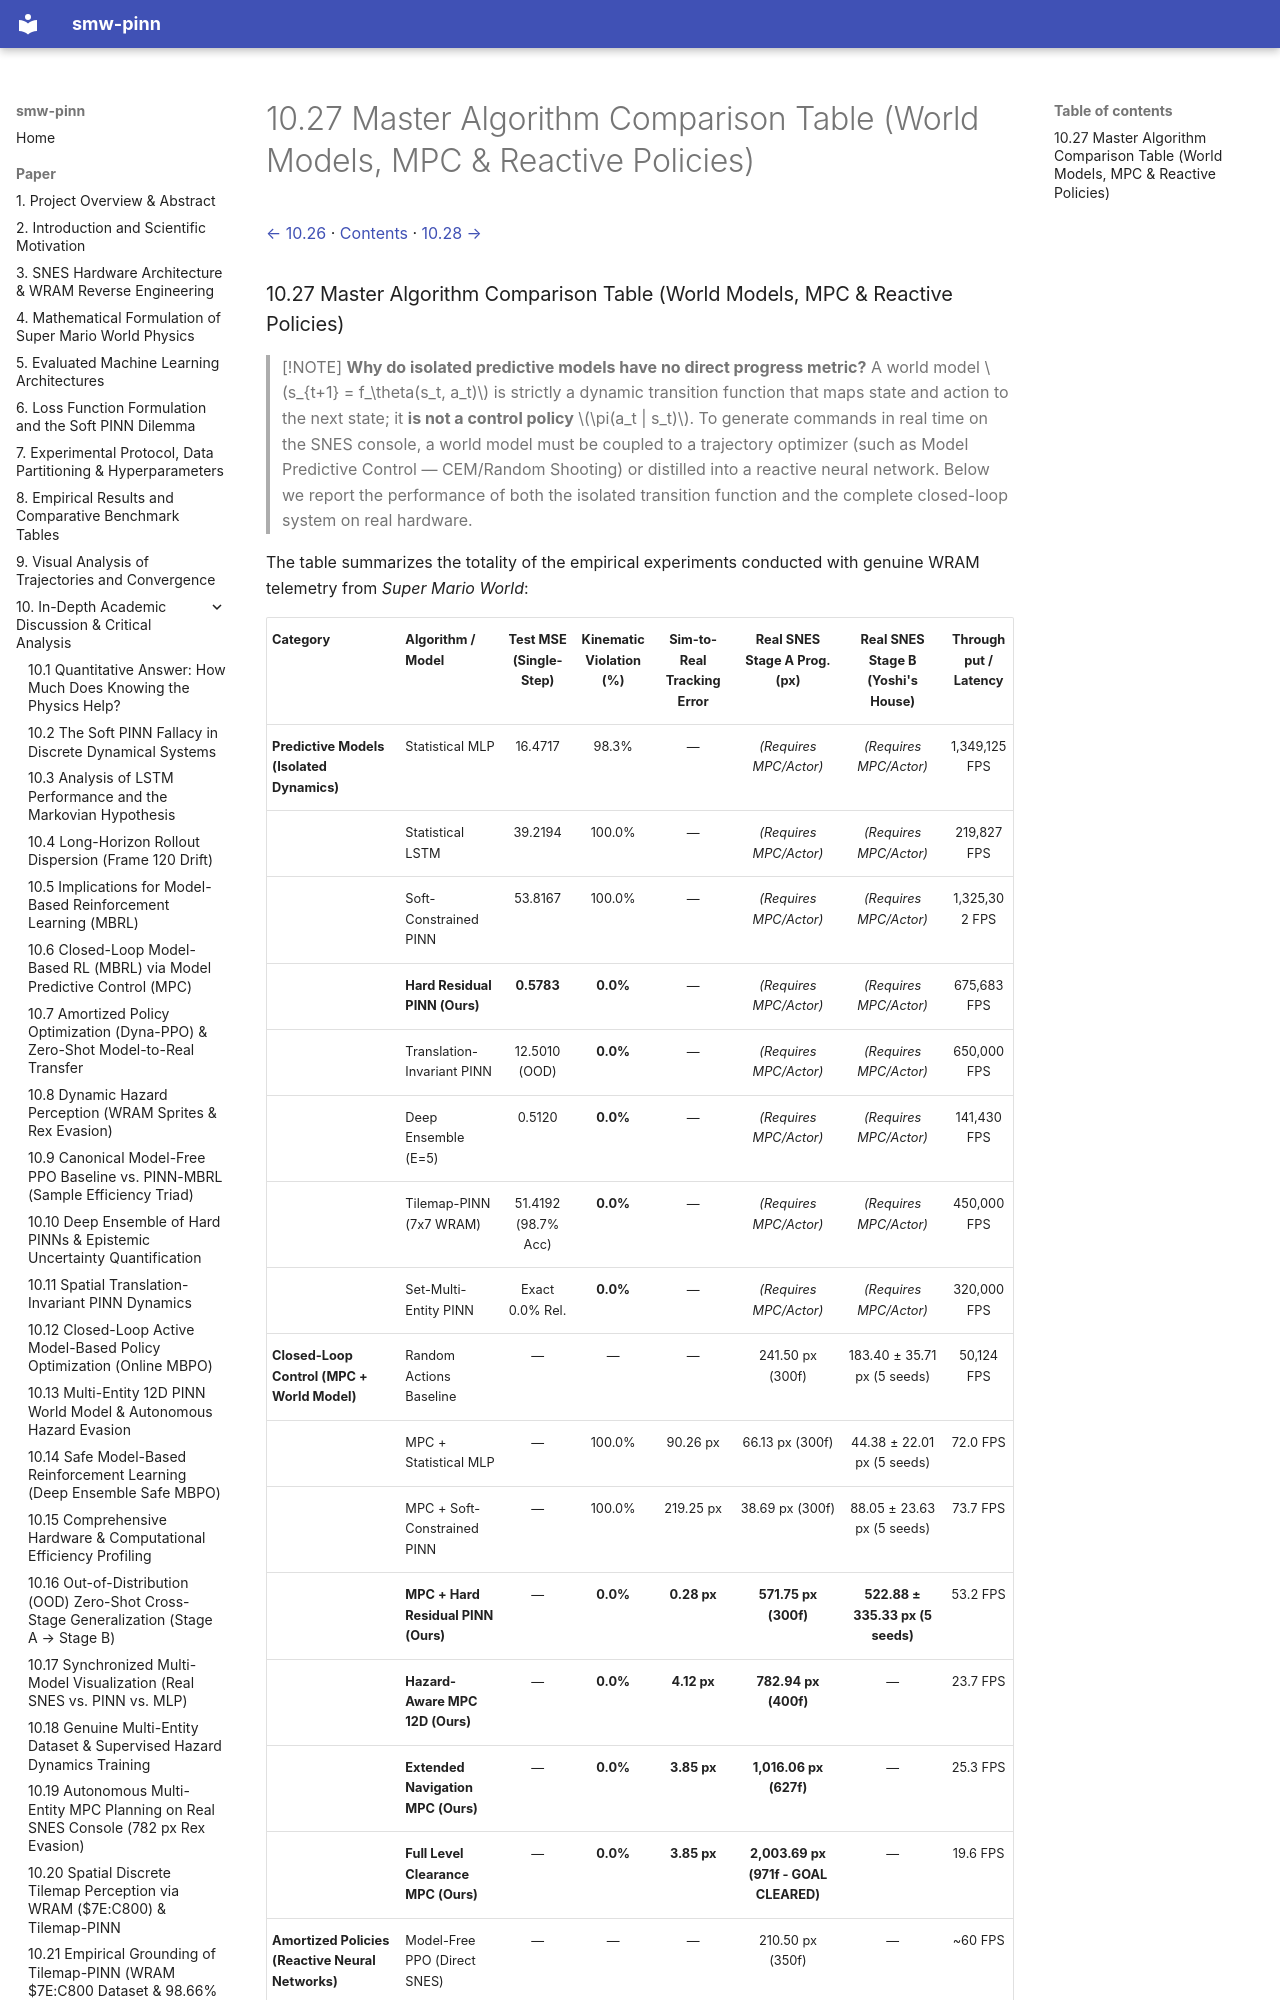

repository: PedroM2626/smw-sciml · page: paper/10-27-master-algorithm-comparison-table-world-models-mpc.html · generator: mkdocs

[← 10.26](10-26-comprehensive-ablation-study-clamping-horizon-drift-cem.md) · [Contents](../../README.md#contents) · [10.28 →](10-28-frontier-2-zero-shot-closed-loop-control-on-unseen.md)

### 10.27 Master Algorithm Comparison Table (World Models, MPC & Reactive Policies)

> [!NOTE]
> **Why do isolated predictive models have no direct progress metric?**
> A world model $s_{t+1} = f_\theta(s_t, a_t)$ is strictly a dynamic transition function that maps state and action to the next state; it **is not a control policy** $\pi(a_t | s_t)$. To generate commands in real time on the SNES console, a world model must be coupled to a trajectory optimizer (such as Model Predictive Control — CEM/Random Shooting) or distilled into a reactive neural network. Below we report the performance of both the isolated transition function and the complete closed-loop system on real hardware.

The table summarizes the totality of the empirical experiments conducted with genuine WRAM telemetry from *Super Mario World*:
